Dataset: Augmented_Preprocessed_Dataset (GitHub, Prothomaa/Ensemble-of-deep-learning-models-for-eye-disease-classification). Classes: diabetic retinopathy, glaucoma, healthy, macular scar, myopia.

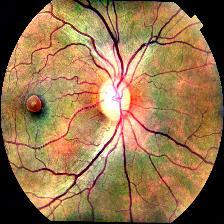
Label: macular scar

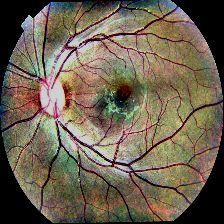
Label: macular scar

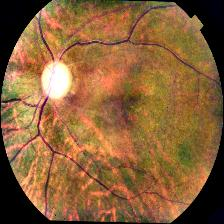
Label: glaucoma

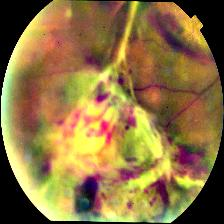
Label: diabetic retinopathy

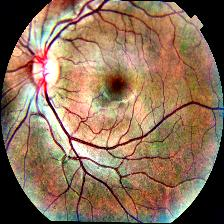
Label: healthy

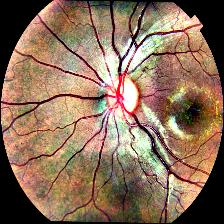
Label: myopia
